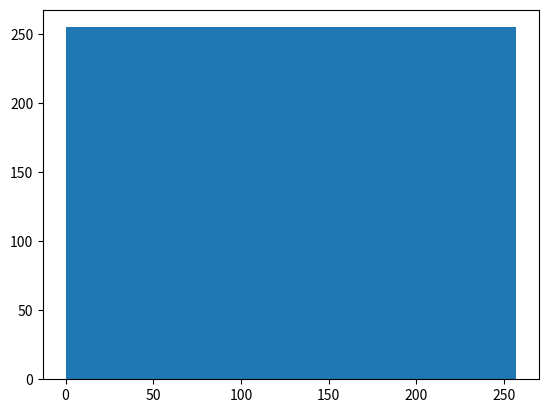

Here is the Python script that generated this plot:
import matplotlib.pyplot as plt

# // returns values from 1 to 255 inclusive, period is 255
# uint8_t xorshift8(void) {
#     y8 ^= (y8 << 7);
#     y8 ^= (y8 >> 5);
#     return y8 ^= (y8 << 3);
# }

def xorshift8(rng):
    rng ^= (rng << 7) & 0xFF
    rng ^= (rng >> 5) & 0xFF
    rng ^= (rng << 3) & 0xFF
    return rng & 0xFF

rngs = []
rng_a = 1
for x in range(1):
    # print(f"{x} {rng_a}")
    for n in range(255):
        print(f"{n} 0x{rng_a:02X}")
        rngs.append(rng_a)
        rng_a = xorshift8(rng_a)
    rng_a = (rng_a+1)&0x0F

plt.hist(rngs,bins=(0,2**8+1))
# plt.show()